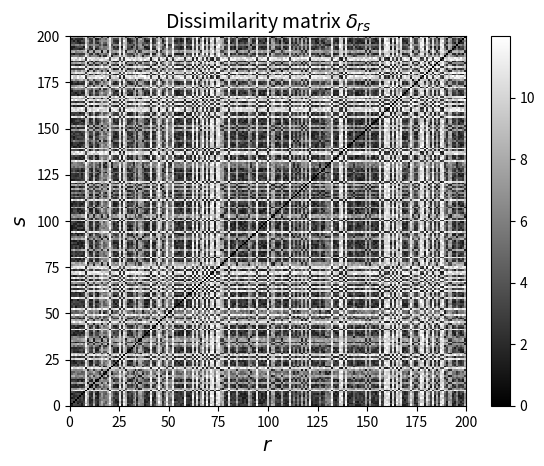

Generate this figure with matplotlib: (Note: this script raises an exception after producing the figure.)
# -*- coding: utf-8 -*-
"""
Created on Mon May  4 12:22:31 2015

[redacted]
"""

import numpy as np
import matplotlib.pyplot as pl
from textwrap import dedent
from mpl_toolkits.mplot3d import Axes3D
from matplotlib.legend_handler import HandlerLine2D
import random

T = 2
RANDOM = 3

TEST = '4pops-grad'
THEORY = True

# --------------- setup ---------------

PRESETS = {

'2pops'     : ([20, 40],             # population sizes
               ['b', 'g'],           # colors for plotting
               '''
               d[0, 1] = 8
               '''),                 # distances

'3pops'     : ([50, 30, 20],
               ['b', 'g', 'r'],
               '''
               d[0, 1] = 3
               d[0, 2] = d[1, 2] = 8
               '''),

'4pops-pair' : ([110, 20, 30, 40],
                ['b', 'g', 'r', 'c'],
                '''
                d[0, 1] = 3
                d[2, 3] = 5
                d[0, 2] = d[0, 3] = d[1, 2] = d[1, 3] = 8
                '''),

'4pops-grad' : ([110, 20, 30, 40],
                ['b', 'g', 'r', 'c'],
                '''
                d[0, 1] = 3
                d[0, 2] = d[1, 2] = 5
                d[0, 3] = d[1, 3] = d[2, 3] = 8
                '''),

}

ns, cs, ds = PRESETS[TEST]
N = len(ns)                        # number of pops
n = sum(ns)                        # total number of individs

d = np.zeros((N, N))
exec(dedent(ds), globals())

for p in range(N):
    for q in range(p, N):
        d[q, p] = d[p, q]            # distances must be symmetric

# --------------- theoretical results ---------------

def vecs2(n1, n2, D, n=n):
    '''
    Calculate the largest eigenvector for two populations
    '''
    lambda_1 = (2/n/T**2)*(2*n1*n2*D*(D+2) + n)

    x = np.sqrt(n2/n/n1)
    y = np.sqrt(n1/n/n2)

    return [-np.sqrt(lambda_1)*x, np.sqrt(lambda_1)*y]

def vecs3(n1, n2, n3, D, D1, n=n):
    '''
    Calculate two largest eigenvectors for three populations
    '''
    dt1 = D1*(D1+2)
    dt = D*(D+2)

    R = np.sqrt(dt**2    * (n1+n2)**2*n3**2
               +dt1**2   * n1*n2*(n1+n3)*(n2+n3)
               -2*dt*dt1 * n1*n2*n3*(n+n3))

    lambdat_p = -(dt1*n1*n2 + dt*(n1+n2)*n3 + R)/n
    lambdat_m = -(dt1*n1*n2 + dt*(n1+n2)*n3 - R)/n
    lambda_p =   (2/T**2)*(1 - lambdat_p)
    lambda_m =   (2/T**2)*(1 - lambdat_m)

    xp = -(-dt*(n1+n2)*n3 + dt1*(n2+n3)*n1 + R)/(dt1*(n1-n2)*n1)
    yp =  (-dt*(n1+n2)*n3 + dt1*(n1+n3)*n2 + R)/(dt1*(n1-n2)*n2)
    xm =  ( dt*(n1+n2)*n3 - dt1*(n2+n3)*n1 + R)/(dt1*(n1-n2)*n1)
    ym = -( dt*(n1+n2)*n3 - dt1*(n1+n3)*n2 + R)/(dt1*(n1-n2)*n2)

    norm_p = np.sqrt(lambda_p)/np.sqrt(n1*xp**2 + n2*yp**2 + n3)
    X = [xp*norm_p, yp*norm_p, norm_p]
    norm_m = np.sqrt(lambda_m)/np.sqrt(n1*xm**2 + n2*ym**2 + n3)
    Y = [xm*norm_m, ym*norm_m, norm_m]

    return X, Y

def vecsn(ns=ns, d=d):
    '''
    Calculate three largest eigenvectors for the general case
    '''
    n = sum(ns)
    N = len(ns)

    a = (d+1)**2

    one = np.ones((N,))
    an = np.outer(ns, one)

    at = (np.sum(an*a, 0)-1)/n
    att = (np.sum(an*an.T*a) -n)/n**2
    b = a - np.outer(at, one) - np.outer(one, at) + att

    lambdas, vecs = np.linalg.eig(b*np.outer(one, ns))
    lambdas = (2/T**2)*(1-lambdas)

    arr = np.hstack((lambdas.reshape((N, 1)), vecs.T))
    arr = sorted(arr, key=lambda x: x[0], reverse=True)
    arr = arr[:3]

    for i, v in enumerate(arr):
        arr[i] = np.sqrt(v[0])*v[1:]/np.sqrt(sum(v[1:]**2*ns))

    return tuple(arr)

# --------------- dispatching ---------------

if N == 2:
    X = vecs2(ns[0], ns[1], d[0, 1])
    Y = [0, 0]
    Z = [0, 0]

elif N == 3:
    X, Y = vecs3(ns[0], ns[1], ns[2], d[1, 2], d[0, 1])
    Z = [0, 0, 0]

else:
    X, Y, Z = vecsn()

# --------------- making matrix --------------- < SIMULATION STARTS HERE

delta = np.zeros((n, n))
for p in range(N):
    for q in range(N):
        for i in range(ns[p]):
            for j in range(ns[q]):
                ii = i + sum(ns[:p], 0)
                jj = j + sum(ns[:q], 0)
                if p == q:
                    if i != j:
                        delta[ii, jj] = 1
                else:
                    delta[ii, jj] = d[p, q] + 1

if RANDOM:
    for i in range(n):
        for j in range(i+1, n):
            dst = RANDOM*random.random()
            delta[i, j] += dst # add small random distance between idivids
            delta[j, i] += dst

delta = delta*2/T

# --------------- shuffling individs ---------------

perm = list(range(n))
random.shuffle(perm) # make a random permutation

iperm = [perm.index(i) for i in range(n)] # and its inverse

old_delta = delta.copy()
delta = np.zeros((n, n))
for i in range(n):
    for j in range(n):
        delta[i, j] = old_delta[perm[i], perm[j]]

# --------------- finding the largest eigenvectors ---------------

a = -delta**2/2

at0 = np.sum(a, 0)/n
att = np.sum(a)/n**2

one = np.ones((n,))
b = a - np.outer(at0, one) - np.outer(one, at0) + att

lambdas, vecs = np.linalg.eig(b)

arr = np.hstack((lambdas.reshape((n, 1)), vecs.T))
arr = sorted(arr, key=lambda x: x[0], reverse=True)
arr = arr[:3] # take three largest eigenvalues and their vectors

for i, v in enumerate(arr):
    arr[i] = np.sqrt(v[0])*v[1:]

arr = np.array(arr).T
arr = [arr[iperm[i]] for i in range(n)] # restore order for coloring
arr = np.array(arr).T

# --------------- plotting --------------- < SIMULATION ENDS HERE

pl.pcolor(delta, cmap='gray')
pl.colorbar()
pl.title(r'Dissimilarity matrix $\delta_{rs}$', size=14)
pl.xlabel(r'$r$', size=14)
pl.ylabel(r'$s$', size=14)
pl.savefig('dissim-'+TEST+'.pdf')

csign = lambda arr: np.copysign(1, arr)

fig = pl.figure()
ax = fig.gca(projection='3d')
for p in range(N):
    s = slice(sum(ns[:p], 0), sum(ns[:p], 0) + ns[p])
    Xs = arr[0][s]
    Ys = arr[1][s]
    Zs = arr[2][s]
    Xs = Xs * csign(X[p]) * csign(sum(Xs)) # syncronize projection side
    Ys = Ys * csign(Y[p]) * csign(sum(Ys)) # for theory and simulation
    Zs = Zs * csign(Z[p]) * csign(sum(Zs))
    ax.scatter(Xs, Ys, Zs, marker='o', color=cs[p], alpha=0.7)
    if THEORY:
        ax.scatter(X[p], Y[p], Z[p], marker='D', color='k')
        # theoretical data always shown by black diamonds

box = [np.min([X, Y, Z])-1, np.max([X, Y, Z])+1]
ax.set_xlim(box)
ax.set_ylim(box)
ax.set_zlim(box)

pl.figure()
lines = list(range(N+THEORY))
for p in range(N):
    s = slice(sum(ns[:p], 0), sum(ns[:p], 0) + ns[p])
    Xs = arr[0][s]
    Ys = arr[1][s]
    Xs = Xs * csign(X[p]) * csign(sum(Xs))
    Ys = Ys * csign(Y[p]) * csign(sum(Ys))
    lines[p], = pl.plot(Xs, Ys, 'o', color=cs[p], linewidth=0, alpha=0.7,
                     label=r'population #{:d}'.format(p+1))
    if THEORY:
        lines[N], = pl.plot(X[p], Y[p], 'D', color='k', markersize=8,
                     label=r'theory' if p == N-1 else None)
# a nicer legend
hmap = {line: HandlerLine2D(numpoints=1) for line in lines}
pl.legend(handler_map=hmap, loc='lower left')

pl.xlim([min(X)-RANDOM, max(X)+RANDOM])
pl.ylim([min(Y)-RANDOM, max(Y)+RANDOM])
pl.savefig('2D-'+TEST+'.pdf')

# --------------- selscted set of purely theoretical plots ---------------

if THEORY:
    if N == 2:
        pl.figure()
        D = np.linspace(0.1, 8, 100)
        for n12 in np.linspace(1/n, 1/2, 5):
            pl.plot(D, vecs2(n*n12, n*(1-n12), D)[1]
                     - vecs2(n*n12, n*(1-n12), D)[0],
                     label=r'$n_1/n = $ {:.4f}'.format(n12))
        pl.xlabel(r'real distance, $D$', size=14)
        pl.ylabel(r'inferred distance, $\delta_{12}$', size=14)
        pl.legend()
        pl.savefig('plot1-'+TEST+'.pdf')

        pl.figure()
        D = 8
        n12 = np.linspace(1/n, 1-1/n, 100)
        for n in range(1, 15, 3):
            pl.plot(n12, vecs2(n*n12, n*(1-n12), D, n)[1]
                       - vecs2(n*n12, n*(1-n12), D, n)[0],
                     label=r'$n = $ {:.1f}'.format(n))
        pl.xlabel(r'relative size of first population, $n_1/n$', size=14)
        pl.ylabel(r'inferred distance, $\delta_{12}$', size=14)
        pl.legend()
        pl.savefig('plot2-'+TEST+'.pdf')

        pl.figure()
        n12 = 0.3
        n = np.linspace(1, 20, 100)
        for D in range(1, 8, 2):
            pl.plot(n, vecs2(n*n12, n*(1-n12), D, n)[1]
                     - vecs2(n*n12, n*(1-n12), D, n)[0],
                     label=r'$D = $ {:.1f}'.format(D))
        pl.xlabel(r'total number of individs, $n$', size=14)
        pl.ylabel(r'inferred distance, $\delta_{12}$', size=14)
        pl.legend()
        pl.savefig('plot3-'+TEST+'.pdf')

    elif N == 3:
        n1n = np.linspace(1/n+0.01, 1-1/n-0.015, 100)
        n12 = np.linspace(1/n+0.015, 1-1/n-0.01, 100)
        n1n, n12 = np.meshgrid(n1n, n12)
        n1 = n1n*n
        n2 = n12*(1-n1n)*n
        n3 = n - n1 - n2

        vx, vy = vecs3(n1, n2, n3, d[1, 2], d[0, 1])
        dist01 = np.sqrt((vx[0] - vx[1])**2 + (vy[0] - vy[1])**2)

        fig = pl.figure()
        ax = fig.gca(projection='3d')
        ax.plot_surface(n1, n2, dist01, cmap='coolwarm',
                        rstride=1, cstride=1, linewidth=0)
        ax.set_xlabel(r'population 1 size, $n_{1}$')
        ax.set_ylabel(r'population 2 size, $n_{2}$')
        ax.set_zlabel(r'inferred distance $\delta_{12}$')

        n1n = np.linspace(1/n+0.01, 1/2-1/n-0.015, 300)
        n2n = np.linspace(1/n+0.015, 1/2-1/n-0.01, 30)
        n1n, n2n = np.meshgrid(n1n, n2n)

        vx, vy = vecs3(n1n*n, n2n*n, (1-n1n-n2n)*n, d[1, 2], d[0, 1])
        dist02 = np.sqrt((vx[0] - vx[2])**2 + (vy[0] - vy[2])**2)

        fig = pl.figure()
        ax = fig.gca(projection='3d')
        ax.plot_surface(n1n, n2n, dist02, cmap='coolwarm',
                        rstride=1, cstride=1, linewidth=0)
        ax.set_xlabel(r'population 1 ratio, $n_{1}/n$')
        ax.set_ylabel(r'population 2 ratio, $n_{2}/n$')
        ax.set_zlabel(r'inferred distance $\delta_{13}$')

    else:
        n1ns = np.linspace(1/n+0.01, 1/4-1/n-0.015, 50)
        n2ns = np.linspace(1/n+0.015, 1/4-1/n-0.01, 50)
        n1np, n2np = np.meshgrid(n1ns, n2ns)
        #sorry for this, it is not easy to bradcast through genric function
        dist01 = np.zeros((len(n1ns), len(n2ns)))
        dist02 = np.zeros((len(n1ns), len(n2ns)))
        for i, n1n in enumerate(n1ns):
            for j, n2n in enumerate(n2ns):
                vx, vy, vz = vecsn([n1n*n, n2n*n, 50, (1-n1n-n2n)*n-50])
                dist01[i,j] = np.sqrt((vx[0] - vx[1])**2 
                                    + (vy[0] - vy[1])**2)
                dist02[i,j] = np.sqrt((vx[0] - vx[2])**2 
                                    + (vy[0] - vy[2])**2)

        fig = pl.figure()
        ax = fig.gca(projection='3d')
        ax.plot_surface(n1np, n2np, dist01, cmap='coolwarm',
                        rstride=1, cstride=1, linewidth=0)
        ax.set_xlabel(r'population 1 ratio, $n_{1}/n$')
        ax.set_ylabel(r'population 2 ratio, $n_{2}/n$')
        ax.set_zlabel(r'inferred 2D distance $\delta_{12}$')

        fig = pl.figure()
        ax = fig.gca(projection='3d')
        ax.plot_surface(n1np, n2np, dist02, cmap='coolwarm',
                        rstride=1, cstride=1, linewidth=0)
        ax.set_xlabel(r'population 1 ratio, $n_{1}/n$')
        ax.set_ylabel(r'population 2 ratio, $n_{2}/n$')
        ax.set_zlabel(r'inferred 2D distance $\delta_{13}$')        

pl.show()
